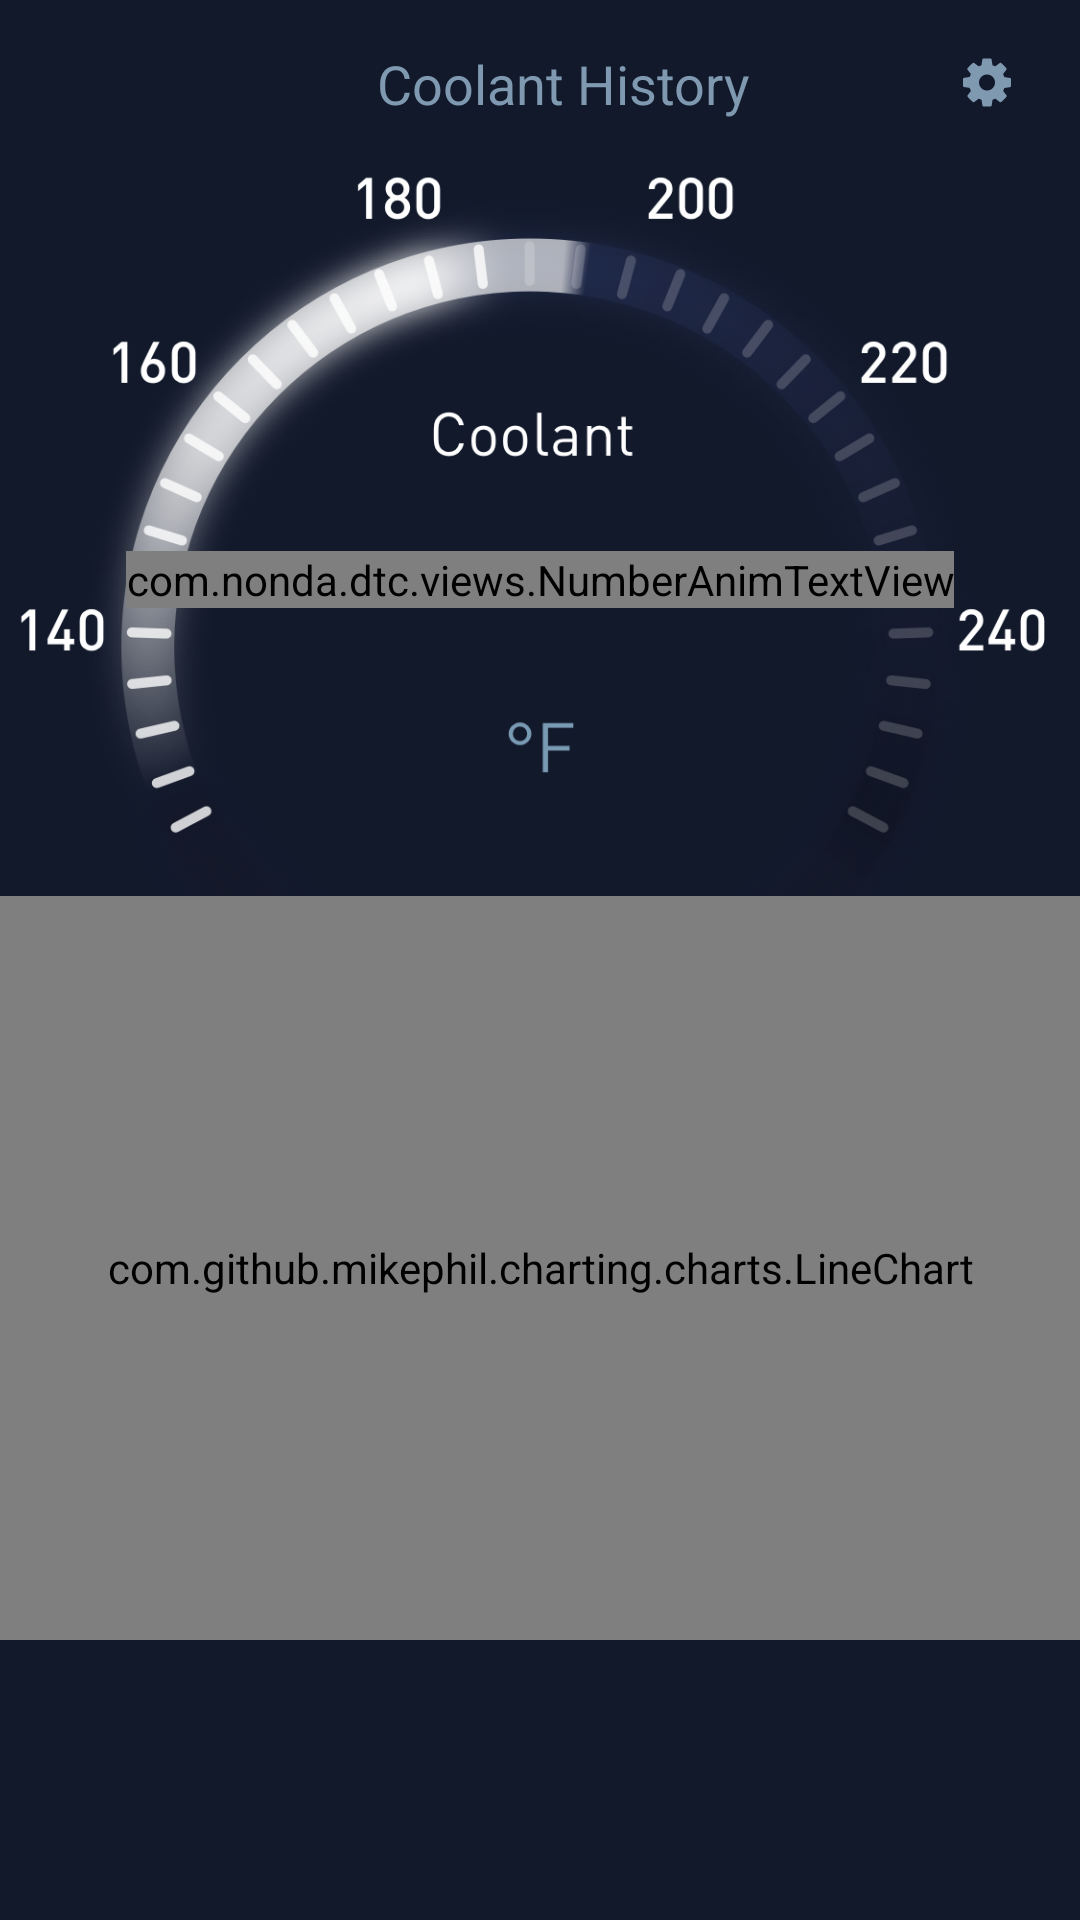

The Android layout XML behind this screen, and the referenced resources:
<!-- AndroidManifest.xml: application theme AppTheme -->
<!-- res/layout/activity_coolant.xml -->
<?xml version="1.0" encoding="utf-8"?>
<LinearLayout xmlns:android="http://schemas.android.com/apk/res/android"
    xmlns:tools="http://schemas.android.com/tools"
    android:layout_width="match_parent"
    android:layout_height="match_parent"
    android:background="@color/colorPrimary"
    android:orientation="vertical">

    <Toolbar
        android:id="@+id/toolbar"
        android:layout_width="match_parent"
        android:layout_height="wrap_content"
        android:background="@color/colorPrimary"
        android:title="Coolant History"
        android:titleTextColor="@color/toolbarTextColor">

        <FrameLayout
            android:layout_width="match_parent"
            android:layout_height="wrap_content">

            <TextView
                android:layout_width="wrap_content"
                android:layout_height="wrap_content"
                android:layout_gravity="center"
                android:textColor="@color/selected"
                android:text="Coolant History"
                android:textSize="18sp"/>

            <ImageView
                android:id="@+id/setting"
                android:layout_width="wrap_content"
                android:layout_height="wrap_content"
                android:layout_gravity="center_vertical|right"
                android:layout_marginRight="16dp"
                android:src="@drawable/icon_set"/>
        </FrameLayout>

    </Toolbar>


    <FrameLayout
        android:layout_width="match_parent"
        android:layout_height="wrap_content">

        <ImageView
            android:layout_width="match_parent"
            android:layout_height="wrap_content"
            android:adjustViewBounds="true"
            android:src="@drawable/coolant" />

        <com.nonda.dtc.views.NumberAnimTextView
            android:id="@+id/coolant"
            style="@style/TextAppearance.Number"
            android:layout_width="wrap_content"
            android:layout_height="wrap_content"
            android:layout_gravity="center"
            android:layout_marginTop="16dp"
            android:textColor="@android:color/white"
            android:textSize="32sp"
            tools:text="192" />

    </FrameLayout>

    <com.github.mikephil.charting.charts.LineChart
        android:id="@+id/coolant_chart"
        android:layout_width="match_parent"
        android:layout_height="248dp"
        android:layout_gravity="bottom" />




</LinearLayout>
<!-- resources referenced by this layout -->
<resources>
  <color name="colorPrimary">#12192B</color>
  <color name="selected">#7F99B0</color>
  <color name="toolbarTextColor">@android:color/white</color>
  <!-- drawable coolant: png bitmap (drawable-xxhdpi, 333919 bytes) -->
  <!-- drawable icon_set: png bitmap (drawable-xxhdpi, 2072 bytes) -->
  <style name="TextAppearance.Number" parent="android:TextAppearance">
          <item name="android:textColor">@android:color/white</item>
          <item name="android:textSize">30sp</item>
          <item name="fontPath">"fonts/din.ttf</item>
      </style>
  <style name="AppTheme" parent="Theme.AppCompat.Light.NoActionBar">
          
          <item name="colorPrimary">@color/colorPrimary</item>
          <item name="colorPrimaryDark">@android:color/black</item>
          <item name="colorAccent">@color/colorAccent</item>
      </style>
  <color name="colorAccent">#37FDC0</color>
</resources>
